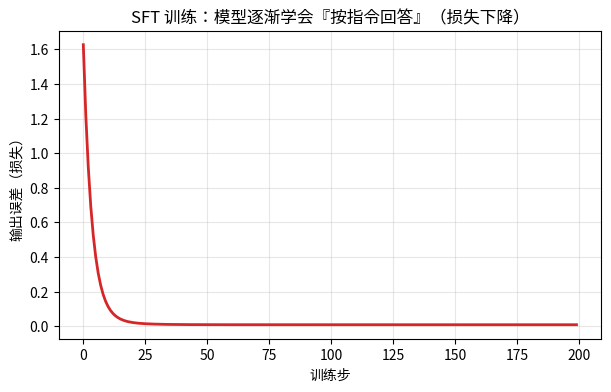

This figure's Python source:
# 极简：把「指令向量」映射到「期望回答向量」
import numpy as np
np.random.seed(0)
X = np.random.randn(50, 4)                 # 50 条指令的特征
W_true = np.array([[1,0,0,0],[0,1,0,0]]).T  # 真实映射(4->2)
Y = X @ W_true + np.random.normal(0, 0.1, (50, 2))   # 期望回答(带噪)
print("数据集：", X.shape[0], "条指令-回答对，输入4维→输出2维")

W = np.random.randn(4, 2) * 0.1     # 初始随机参数（模型的「大脑」）
lr = 0.05
losses = []
for step in range(200):
    pred = X @ W
    loss = ((pred - Y) ** 2).mean()
    losses.append(loss)
    grad = 2 * X.T @ (pred - Y) / len(X)
    W -= lr * grad
print(f"SFT 后，模型输出误差从 {losses[0]:.3f} 降到 {losses[-1]:.3f}")

# ===== 运行我！看 SFT 损失曲线 =====
import matplotlib.pyplot as plt
plt.figure(figsize=(7, 4))
plt.plot(losses, color="#d62728", lw=2)
plt.title("SFT 训练：模型逐渐学会『按指令回答』（损失下降）")
plt.xlabel("训练步"); plt.ylabel("输出误差（损失）")
plt.grid(alpha=0.3)
plt.show()
print(f"  🎓 SFT 完成：误差 {losses[0]:.3f} → {losses[-1]:.3f}")
print("  ✨ 你亲手完成了一次监督微调 —— 这正是 ChatGPT 训练流水线的第一步！")
